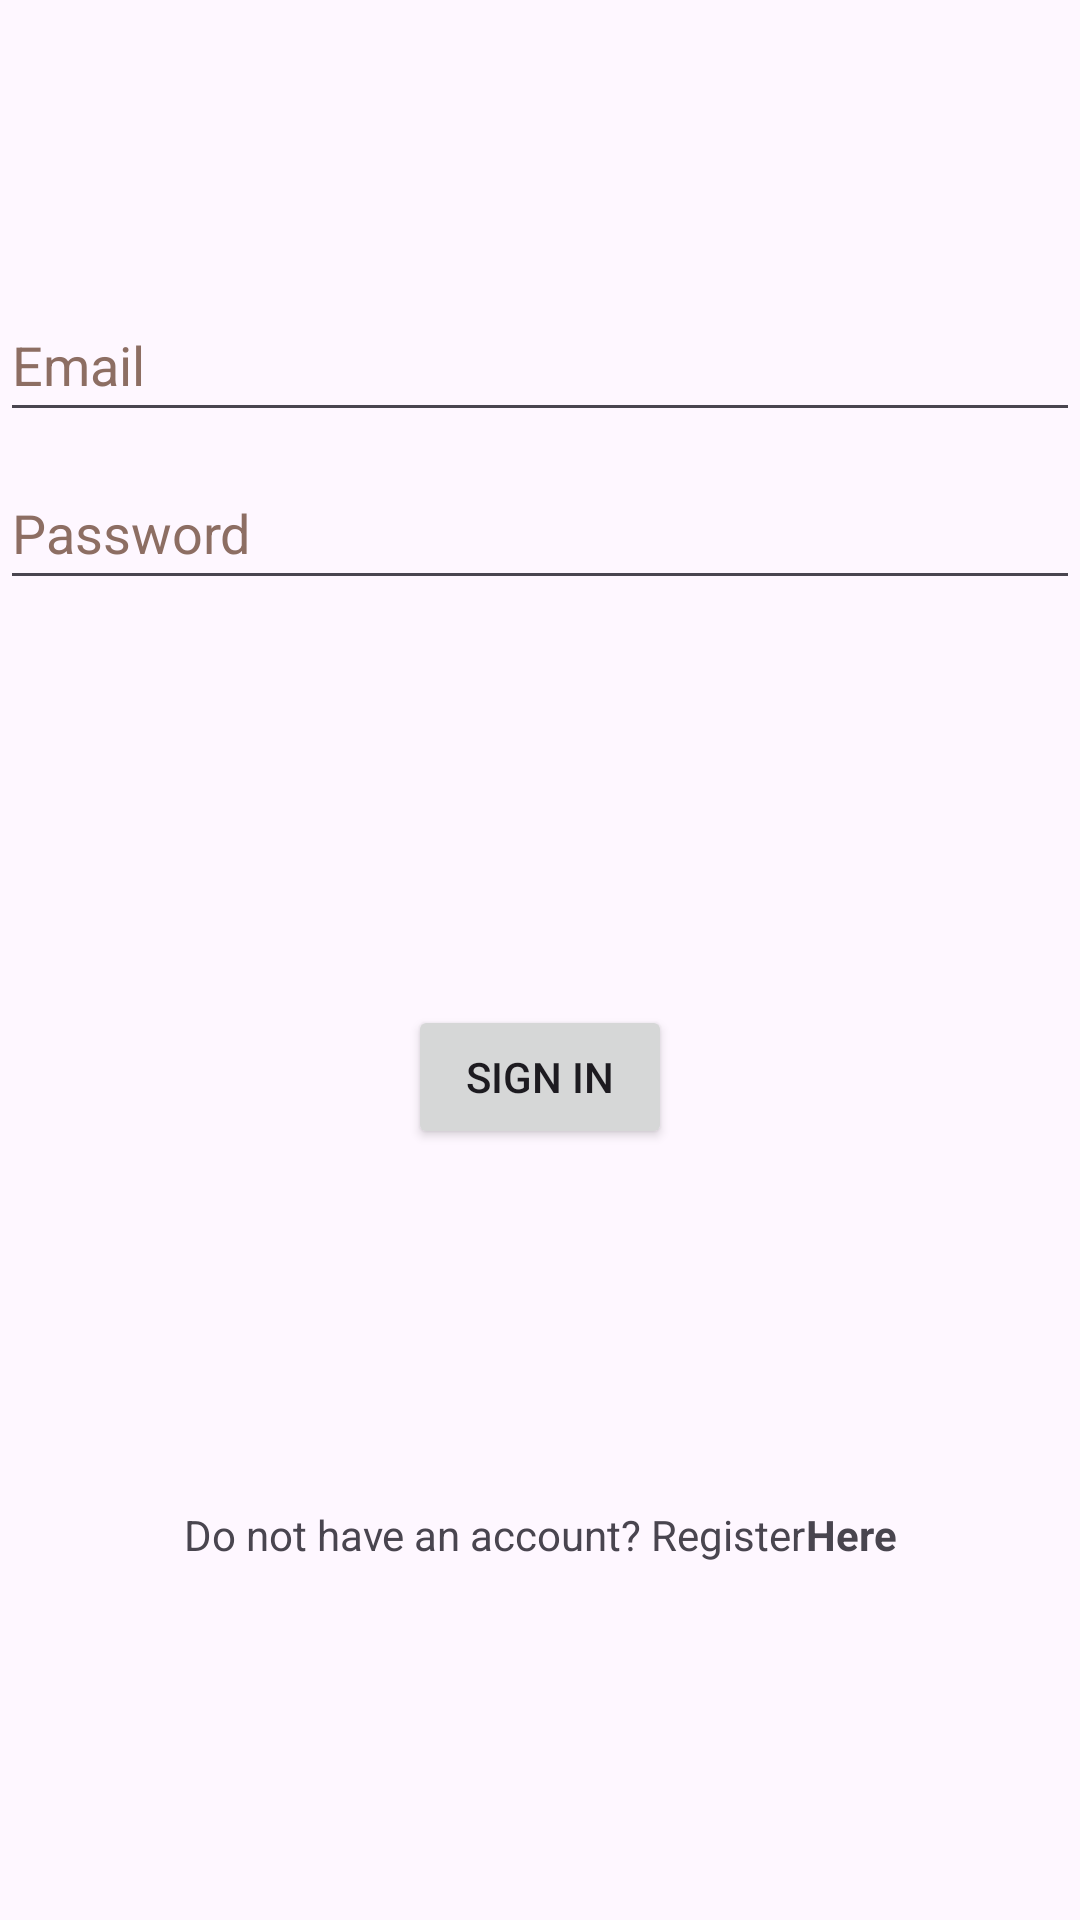

Here is an Android app screen rendered from its layout file. Give the layout XML and the strings, colors and styles it references.
<!-- AndroidManifest.xml: application theme Theme.FitChallenge -->
<!-- res/layout/activity_login.xml -->
<?xml version="1.0" encoding="utf-8"?>
<androidx.constraintlayout.widget.ConstraintLayout xmlns:android="http://schemas.android.com/apk/res/android"
    xmlns:app="http://schemas.android.com/apk/res-auto"
    xmlns:tools="http://schemas.android.com/tools"
    android:layout_width="match_parent"
    android:layout_height="match_parent"
    tools:context=".LoginActivity">

    <EditText
        android:id="@+id/username"
        android:layout_width="0dp"
        android:layout_height="wrap_content"
        android:layout_marginTop="96dp"
        android:autofillHints="@string/prompt_email"
        android:hint="@string/prompt_email"
        android:inputType="textEmailAddress"
        android:minHeight="48dp"
        android:selectAllOnFocus="true"
        android:textColorHint="#8D6E63"
        app:layout_constraintEnd_toEndOf="parent"
        app:layout_constraintStart_toStartOf="parent"
        app:layout_constraintTop_toTopOf="parent" />

    <EditText
        android:id="@+id/password"
        android:layout_width="0dp"
        android:layout_height="wrap_content"
        android:layout_marginTop="8dp"
        android:autofillHints="@string/prompt_password"
        android:hint="@string/prompt_password"
        android:imeActionLabel="@string/action_sign_in_short"
        android:imeOptions="actionDone"
        android:inputType="textPassword"
        android:minHeight="48dp"
        android:selectAllOnFocus="true"
        android:textColorHint="#8D6E63"
        app:layout_constraintEnd_toEndOf="parent"
        app:layout_constraintStart_toStartOf="parent"
        app:layout_constraintTop_toBottomOf="@+id/username" />

    <Button
        android:id="@+id/buttonLogin"
        android:layout_width="wrap_content"
        android:layout_height="wrap_content"
        android:layout_gravity="start"
        android:layout_marginTop="16dp"
        android:elevation="10dp"
        android:text="@string/action_sign_in_short"
        app:layout_constraintBottom_toTopOf="@+id/textViewHere"
        app:layout_constraintEnd_toEndOf="parent"
        app:layout_constraintStart_toStartOf="parent"
        app:layout_constraintTop_toBottomOf="@+id/password" />


    <TextView
        android:id="@+id/textViewRegister"
        android:layout_width="wrap_content"
        android:layout_height="wrap_content"
        android:layout_marginStart="64dp"
        android:text="@string/no_account"
        app:layout_constraintBottom_toBottomOf="parent"
        app:layout_constraintEnd_toStartOf="@+id/textViewHere"
        app:layout_constraintHorizontal_bias="0.5"
        app:layout_constraintStart_toStartOf="parent"
        app:layout_constraintTop_toBottomOf="@+id/buttonLogin"
        app:layout_constraintVertical_bias="0.5" />

    <TextView
        android:id="@+id/textViewHere"
        android:layout_width="wrap_content"
        android:layout_height="wrap_content"
        android:layout_marginEnd="64dp"
        android:text="@string/here"
        android:textStyle="bold"
        app:layout_constraintBottom_toBottomOf="parent"
        app:layout_constraintEnd_toEndOf="parent"
        app:layout_constraintHorizontal_bias="0.5"
        app:layout_constraintStart_toEndOf="@+id/textViewRegister"
        app:layout_constraintTop_toBottomOf="@+id/buttonLogin" />
</androidx.constraintlayout.widget.ConstraintLayout>
<!-- resources referenced by this layout -->
<resources>
  <string name="action_sign_in_short">Sign in</string>
  <string name="here">Here</string>
  <string name="no_account">Do not have an account? Register</string>
  <string name="prompt_email">Email</string>
  <string name="prompt_password">Password</string>
  <style name="Theme.FitChallenge" parent="Base.Theme.FitChallenge" />
  <style name="Base.Theme.FitChallenge" parent="Theme.Material3.DayNight.NoActionBar">
          
          
      </style>
</resources>
